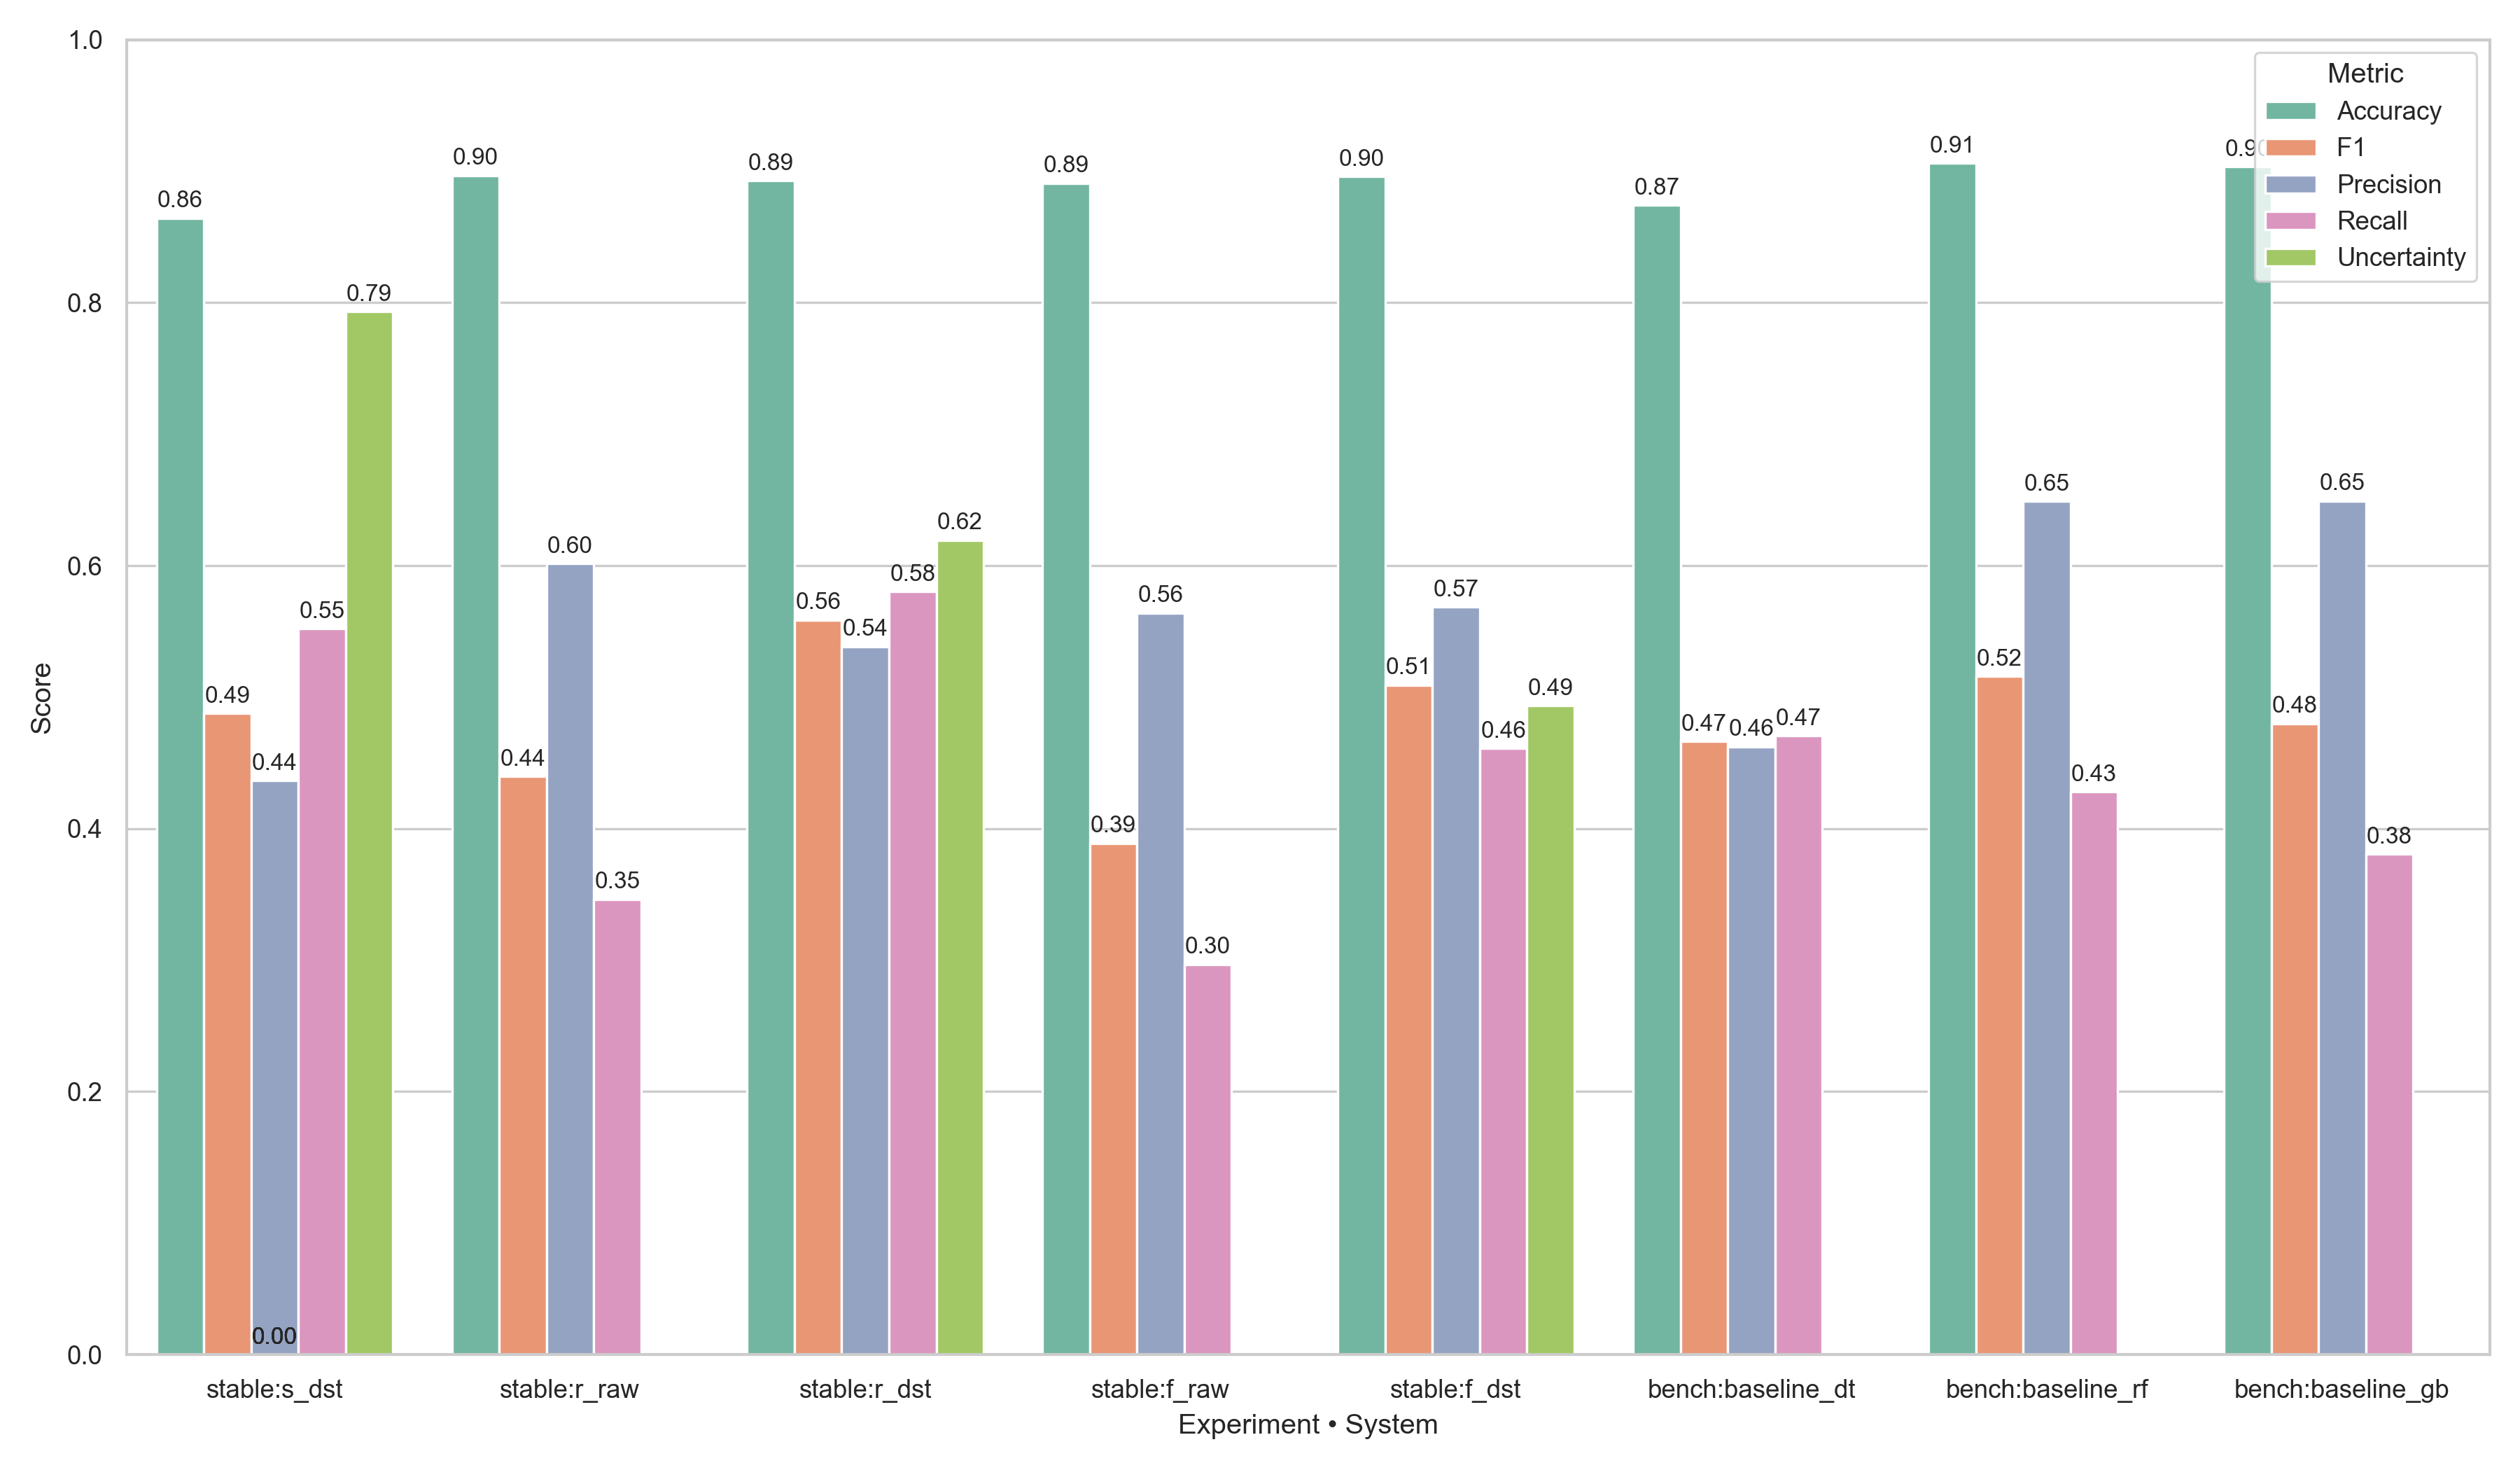

The table this chart was drawn from, first rows:
Experiment, System, Accuracy, F1, Precision, Recall, Uncertainty
stable, stable:s_dst, 0.8643, 0.4875, 0.4364, 0.552, 0.7932
stable, stable:r_raw, 0.8967, 0.4396, 0.6016, 0.3463, 
stable, stable:r_dst, 0.8927, 0.5586, 0.5384, 0.5804, 0.6194
stable, stable:f_raw, 0.8909, 0.3888, 0.564, 0.2967, 
stable, stable:f_dst, 0.896, 0.5091, 0.5685, 0.461, 0.4934
bench, bench:baseline_dt, 0.8741, 0.4663, 0.4623, 0.4704, 
bench, bench:baseline_rf, 0.906, 0.5157, 0.6487, 0.4279, 
bench, bench:baseline_gb, 0.9035, 0.4799, 0.6492, 0.3806, 
